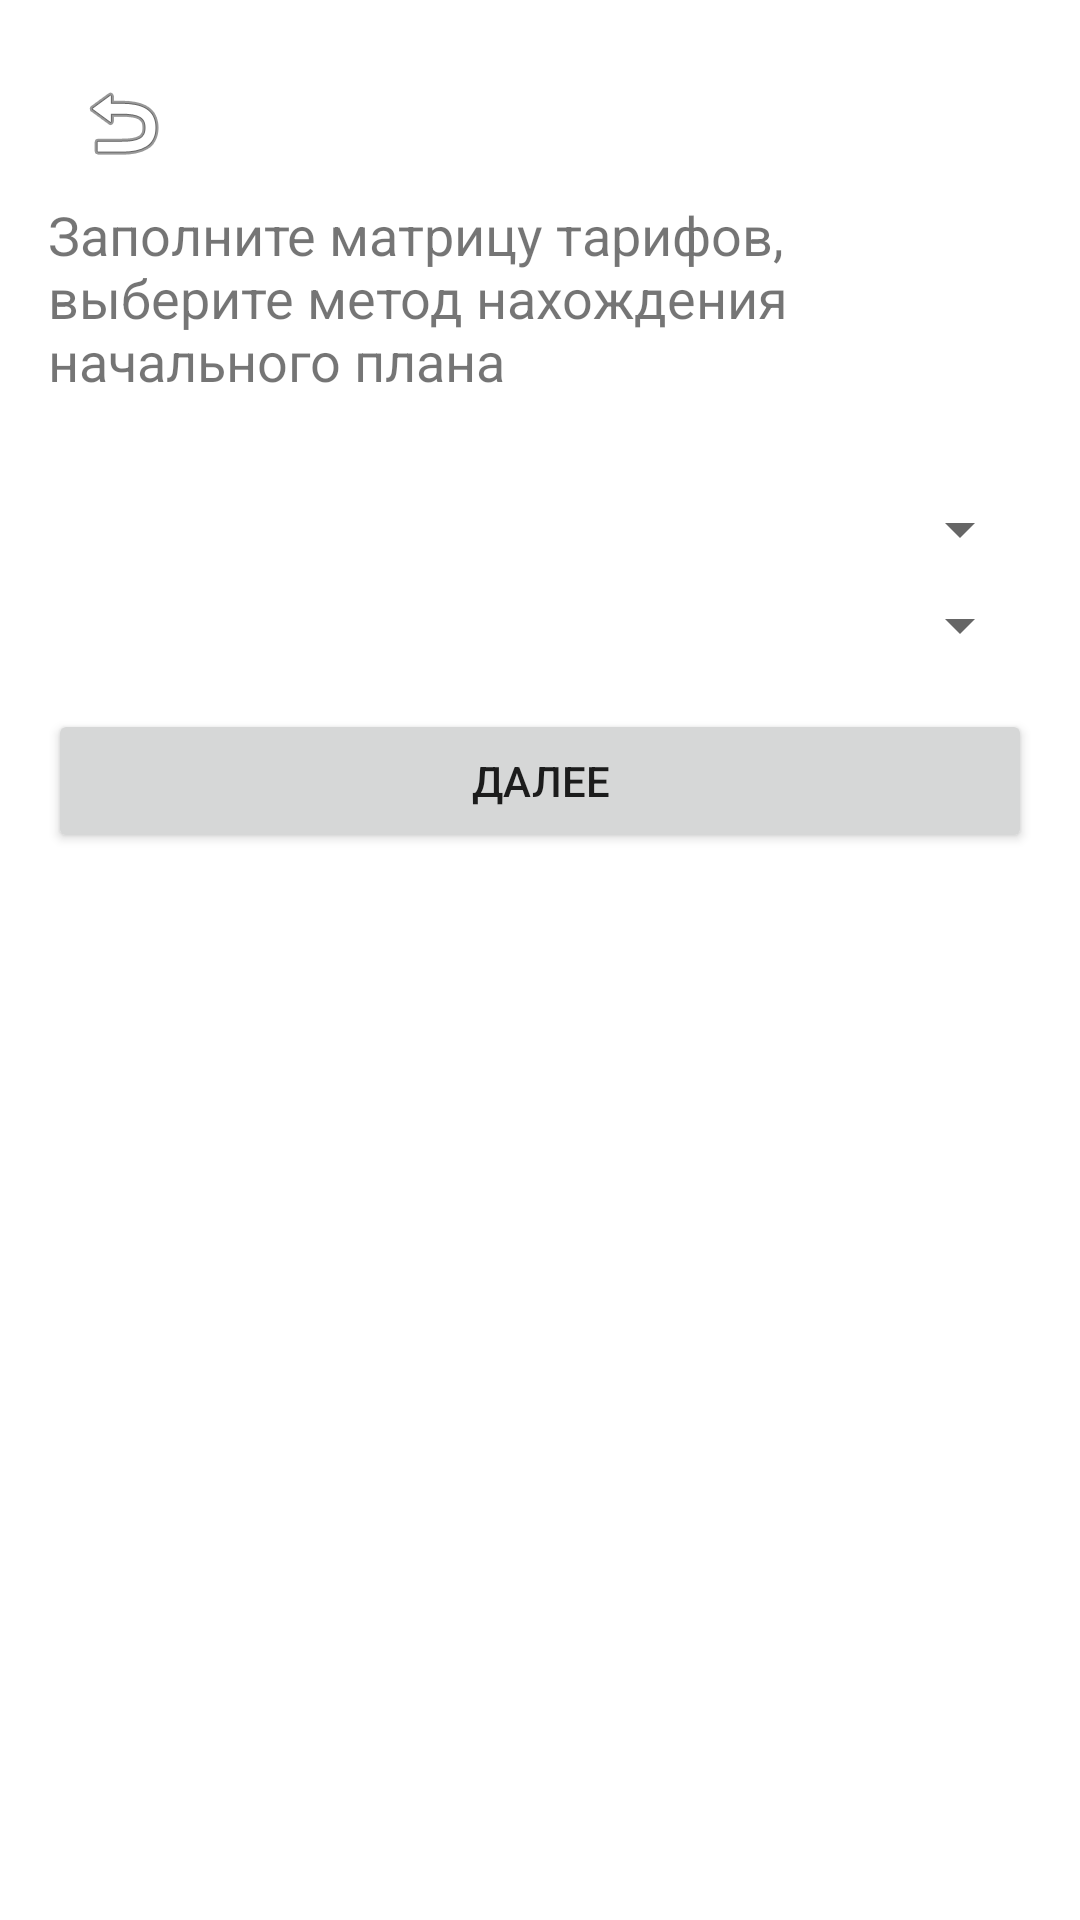

The Android layout XML behind this screen, and the referenced resources:
<!-- AndroidManifest.xml: application theme Theme.ТранспортнаяЗадача -->
<!-- res/layout/activity_problem_input.xml -->
<?xml version="1.0" encoding="utf-8"?>
<LinearLayout xmlns:android="http://schemas.android.com/apk/res/android"
    android:layout_width="match_parent"
    android:layout_height="match_parent"
    android:orientation="vertical"
    android:padding="16dp">


    <ImageButton
        android:id="@+id/btn_back"
        android:layout_width="50dp"
        android:layout_height="50dp"
        android:layout_marginStart="0dp"
        android:layout_marginTop="0dp"
        android:background="@android:color/transparent"
        android:src="@android:drawable/ic_menu_revert" />

    <TextView
        android:layout_width="wrap_content"
        android:layout_height="wrap_content"
        android:layout_marginBottom="16dp"
        android:gravity="fill_horizontal"
        android:text="@string/input_header"
        android:textSize="18sp" />

    <TableLayout
        android:id="@+id/table_costs"
        android:layout_width="match_parent"
        android:layout_height="wrap_content"
        android:stretchColumns="*"/>

    <Spinner
        android:id="@+id/spinner_objective"
        android:layout_width="match_parent"
        android:layout_height="wrap_content"
        android:layout_marginTop="16dp"
        android:spinnerMode="dropdown" />

    <Spinner
        android:id="@+id/spinner_method"
        android:layout_width="match_parent"
        android:layout_height="wrap_content"
        android:layout_marginTop="8dp"
        android:spinnerMode="dropdown"/>
    <Button
        android:id="@+id/btn_solve"
        android:layout_width="match_parent"
        android:layout_height="wrap_content"
        android:text="@string/btn_next"
        android:layout_marginTop="16dp"/>
</LinearLayout>
<!-- resources referenced by this layout -->
<resources>
  <string name="btn_next">Далее</string>
  <string name="input_header">Заполните матрицу тарифов, выберите метод нахождения начального плана</string>
  <style name="Theme.ТранспортнаяЗадача" parent="Theme.MaterialComponents.DayNight.DarkActionBar">
          
          <item name="colorPrimary">@color/purple_500</item>
          <item name="colorPrimaryVariant">@color/purple_700</item>
          <item name="colorOnPrimary">@color/white</item>
          
          <item name="colorSecondary">@color/teal_200</item>
          <item name="colorSecondaryVariant">@color/teal_700</item>
          <item name="colorOnSecondary">@color/black</item>
          
          <item name="android:statusBarColor">?attr/colorPrimaryVariant</item>
          
      </style>
  <!-- not gathered from this repository: default colours our renderer supplied (Android Studio template values) -->
  <color name="purple_500">#FF6200EE</color>
  <color name="purple_700">#FF3700B3</color>
  <color name="teal_200">#FF03DAC5</color>
  <color name="teal_700">#FF018786</color>
  <color name="black">#FF000000</color>
  <color name="white">#FFFFFFFF</color>
</resources>
